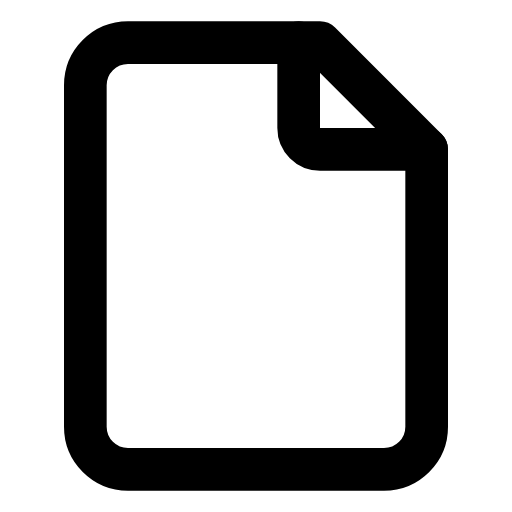
t = 0.00 s
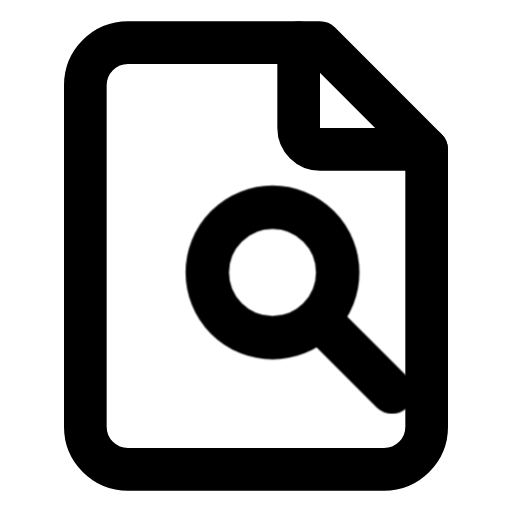
t = 0.65 s
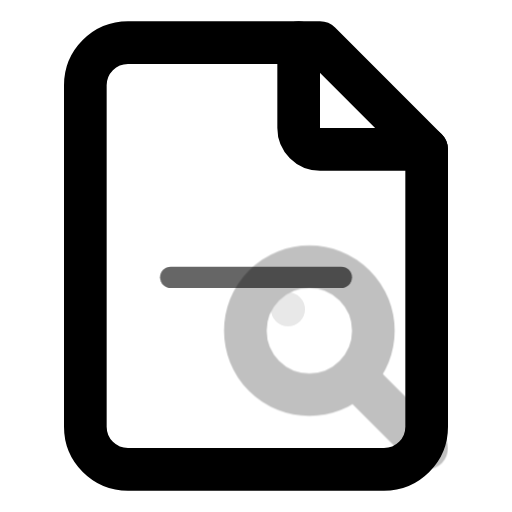
t = 1.40 s
t = 2.00 s: frame unchanged from t = 0.00 s, image omitted
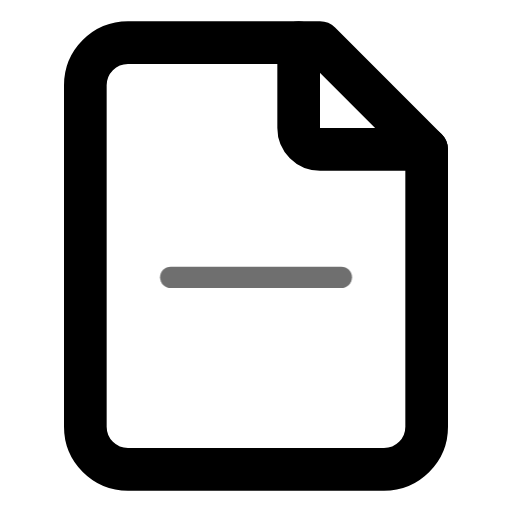
t = 2.70 s
t = 3.35 s: frame unchanged from t = 0.00 s, image omitted

The animated SVG that drew these frames (rendered in a browser with its animation timeline set to each time). Animation: 3 CSS @keyframes rules; one cycle of 4.00 s, repeats indefinitely.

<svg xmlns="http://www.w3.org/2000/svg" viewBox="0 0 24 24" fill="none" stroke="currentColor" stroke-width="2" stroke-linecap="round" stroke-linejoin="round">
  <style>
    .magnifier {
      animation: sweep 4s cubic-bezier(0.34, 1.56, 0.64, 1) infinite;
      transform-origin: 15px 15px;
    }
    @keyframes sweep {
      0%, 10% { transform: translate(-5px, -5px) scale(0.8); opacity: 0; }
      20% { transform: translate(-2px, -2px) scale(1); opacity: 1; }
      35% { transform: translate(0px, 1px); }
      50% { transform: translate(2px, -1px); }
      65% { transform: translate(0px, 0px); }
      75% { transform: translate(1px, 1px) scale(1.05); }
      80% { transform: translate(1px, 1px) scale(1); }
      88%, 100% { transform: translate(3px, 3px) scale(0.8); opacity: 0; }
    }
    .lens-shine {
      animation: shine 4s ease-in-out infinite;
    }
    @keyframes shine {
      0%, 15% { opacity: 0; }
      40%, 60% { opacity: 0.4; }
      85%, 100% { opacity: 0; }
    }
    .scan-line {
      animation: scanPulse 4s ease-in-out infinite;
    }
    @keyframes scanPulse {
      0%, 20% { opacity: 0; }
      35% { opacity: 0.6; }
      50% { opacity: 0; }
      65% { opacity: 0.6; }
      80%, 100% { opacity: 0; }
    }
  </style>
  <path d="M15 2H6a2 2 0 0 0-2 2v16a2 2 0 0 0 2 2h12a2 2 0 0 0 2-2V7Z"/>
  <path d="M14 2v4a1 1 0 0 0 1 1h5"/>
  <line class="scan-line" x1="8" y1="13" x2="16" y2="13" stroke-width="1" opacity="0"/>
  <g class="magnifier">
    <circle cx="14.5" cy="14.5" r="3"/>
    <line x1="16.8" y1="16.8" x2="20" y2="20"/>
    <circle class="lens-shine" cx="13.5" cy="13.5" r="0.8" fill="currentColor" stroke="none"/>
  </g>
</svg>
